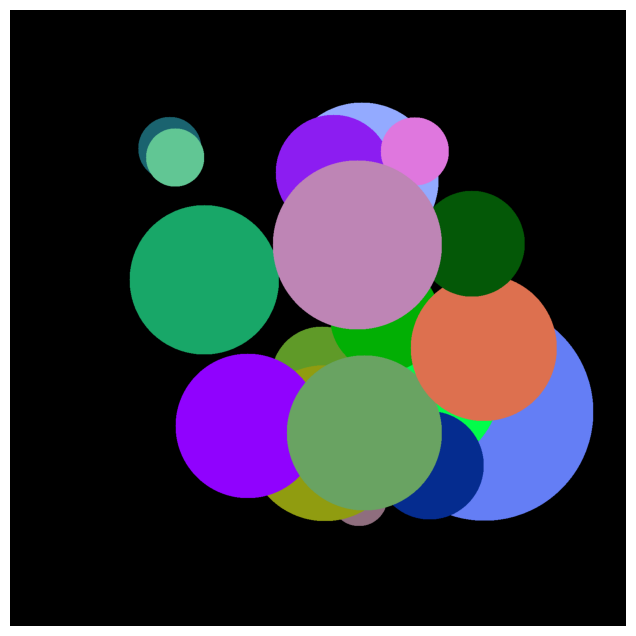

The script that saved this image:
# Generating a Unique Abstract Illustration

import numpy as np
import matplotlib.pyplot as plt

# Define canvas dimensions
canvas_width = 1500
canvas_height = 1500

# Define parameters for the abstract shapes
num_shapes = 20
max_radius = 300

# Create a canvas
canvas = np.zeros(shape=(canvas_height+1, canvas_width+1, 3), dtype=np.int16)

# Generate random shapes on the canvas
for _ in range(num_shapes):
    # Random center coordinates
    center_x = np.random.randint(max_radius, canvas_width - max_radius)
    center_y = np.random.randint(max_radius, canvas_height - max_radius)
    
    # Random radius
    radius = np.random.randint(50, max_radius)
    
    # Random color
    color = np.random.randint(0, 256, size=3)
    
    # Draw the shape on the canvas
    for y in range(center_y - radius, center_y + radius):
        for x in range(center_x - radius, center_x + radius):
            if (x - center_x)**2 + (y - center_y)**2 <= radius**2:
                canvas[y, x] = color

# Display the unique abstract illustration
plt.figure(figsize=(8, 8))
plt.imshow(canvas)
plt.axis('off')
plt.show()
